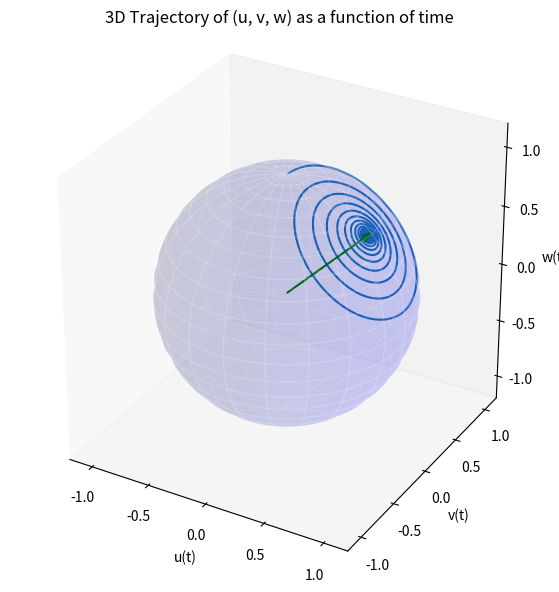

This chart was generated by the following Python code: (Note: this script raises an exception after producing the figure.)
import numpy as np
import matplotlib.pyplot as plt
from scipy.integrate import solve_ivp
from mpl_toolkits.mplot3d import Axes3D

# Constants
Omega_R = 1  # Define Omega_R (Rabi frequency) based on your system
delta = 1
g = 0.1

#Time-dependent detuning function

# Define the Bloch equations
def blocheqns(t, y): 
    u, v, w = y  # y contains [u, v, w]
    du_dt = (delta * v) - (g * u) / 2
    dv_dt = w - delta * u  - (g * v)/2 
    dw_dt = -v - (g * (w - 1))
    return [du_dt, dv_dt, dw_dt]


# Initial conditions for u, v, w
u0 = 0.0
v0 = 0.0
w0 = 1.0
initial_conditions = [u0, v0, w0]

# Time span and points for evaluation
t_span = (0, 20 * np.pi)
t_eval = np.linspace(t_span[0], t_span[1], 1000)

# Solve the system of ODEs
solution = solve_ivp(blocheqns, t_span, initial_conditions, t_eval=t_eval)

# Extract the results
u_sol = solution.y[0]
v_sol = solution.y[1]
w_sol = solution.y[2]

# Create a 3D plot of the trajectory
fig = plt.figure(figsize=(10, 7))
ax = fig.add_subplot(111, projection='3d')

# Plot u, v, w as a function of time in 3D space
ax.plot(u_sol, v_sol, w_sol)
ax.set_xlabel("u(t)")
ax.set_ylabel("v(t)")
ax.set_zlabel("w(t)")
ax.set_title("3D Trajectory of (u, v, w) as a function of time")

#Calculate the magnitude
magnitude = np.sqrt(1 + delta **2)

# Normalize each component
x_comp = 1 / magnitude
y_comp = 0
z_comp = delta / magnitude

# Add the normalized quiver (vector) to the plot
ax.quiver(0, 0, 0, x_comp, y_comp, z_comp, color='g', label="Precession vector (normalized)", arrow_length_ratio=0.1)


# Unit sphere
theta = np.linspace(0, np.pi, 100)
phi = np.linspace(0, 2 * np.pi, 100)
phi, theta = np.meshgrid(phi, theta)


x_sphere = np.sin(theta) * np.cos(phi)
y_sphere = np.sin(theta) * np.sin(phi)
z_sphere = np.cos(theta)

ax.plot_surface(x_sphere, y_sphere, z_sphere, color='b', alpha=0.1, rstride=5, cstride=5, edgecolor='w')
max_range = 1.2

ax.set_xlim([-max_range, max_range])
ax.set_ylim([-max_range, max_range])
ax.set_zlim([-max_range, max_range])


# Axes
ax.set_box_aspect([1, 1, 1])  # Aspect ratio 1:1:1
ax.grid(False)
ax.w_xaxis.pane.set_visible(False)
ax.w_yaxis.pane.set_visible(False)
ax.w_zaxis.pane.set_visible(False)


ax.plot([-max_range, max_range], [0, 0], [0, 0], color="black", linestyle="--")  # x-axis
ax.plot([0, 0], [-max_range, max_range], [0, 0], color="black", linestyle="--")  # y-axis
ax.plot([0, 0], [0, 0], [-max_range, max_range], color="black", linestyle="--")  # z-axis

plt.show()